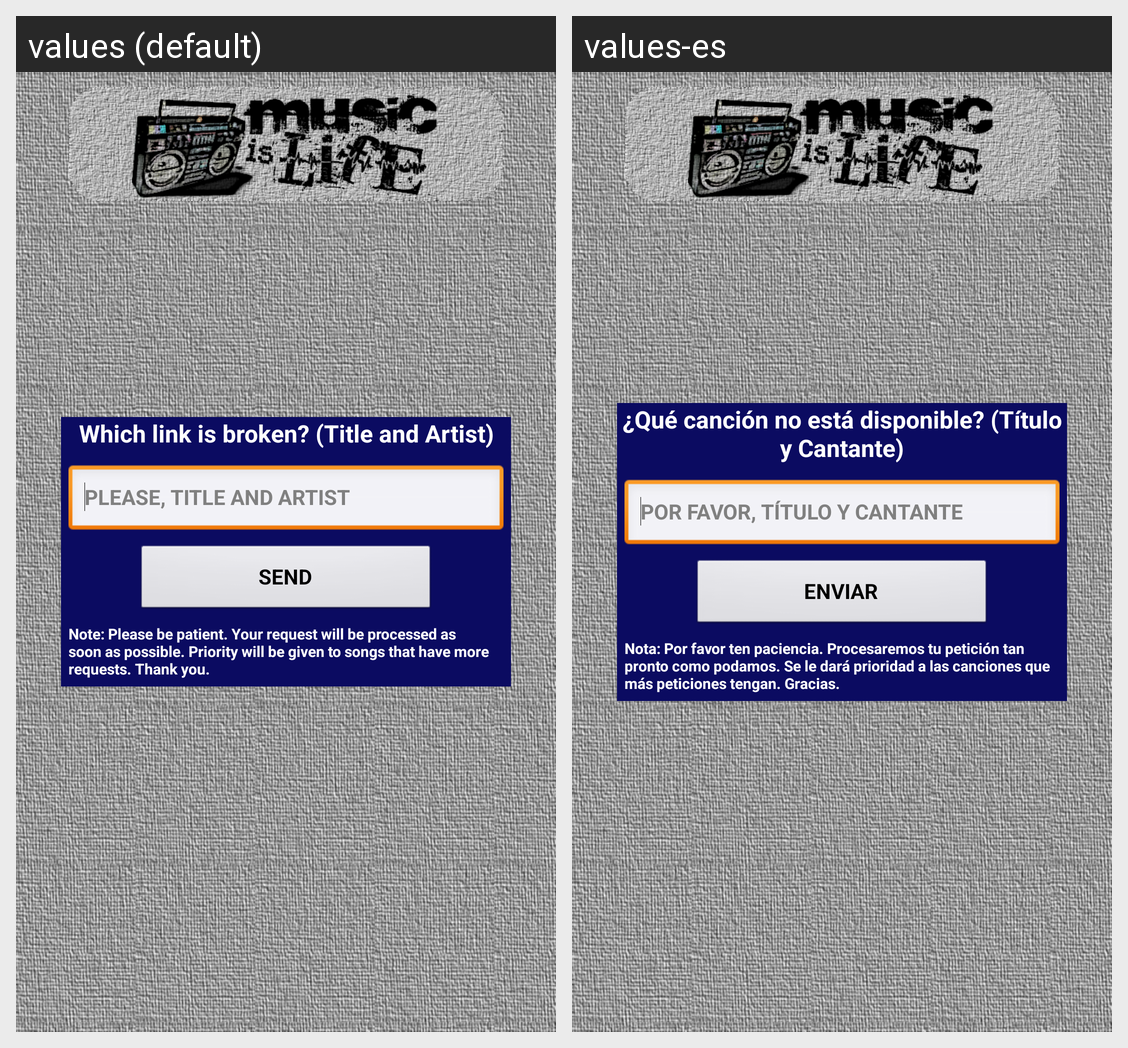

For this localized Android screen grid, give each drawn string resource with its value in every locale shown.
Android screen res/layout/activity_links.xml rendered under 2 locales, left to right: values (default), values-es. Device: Nexus 5 (rendered at 1080×1920; each locale shown at half size, 540×960, under a caption strip naming it); theme AppTheme.
Strings drawn on this screen, with the default value and each locale's value (text and hints the layout hard-codes, and strings that could not be matched under every locale, appear in the picture but are not listed):

peticionlink
  values: Which link is broken? (Title and Artist)
  values-es: ¿Qué canción no está disponible? (Título y Cantante)

please
  values: PLEASE, TITLE AND ARTIST
  values-es: POR FAVOR, TÍTULO Y CANTANTE

send
  values: SEND
  values-es: ENVIAR

bepatient
  values: Note: Please be patient. Your request will be processed as soon as possible. Priority will be given to songs that have more requests. Thank you.
  values-es: Nota: Por favor ten paciencia. Procesaremos tu petición tan pronto como podamos. Se le dará prioridad a las canciones que más peticiones tengan. Gracias.
